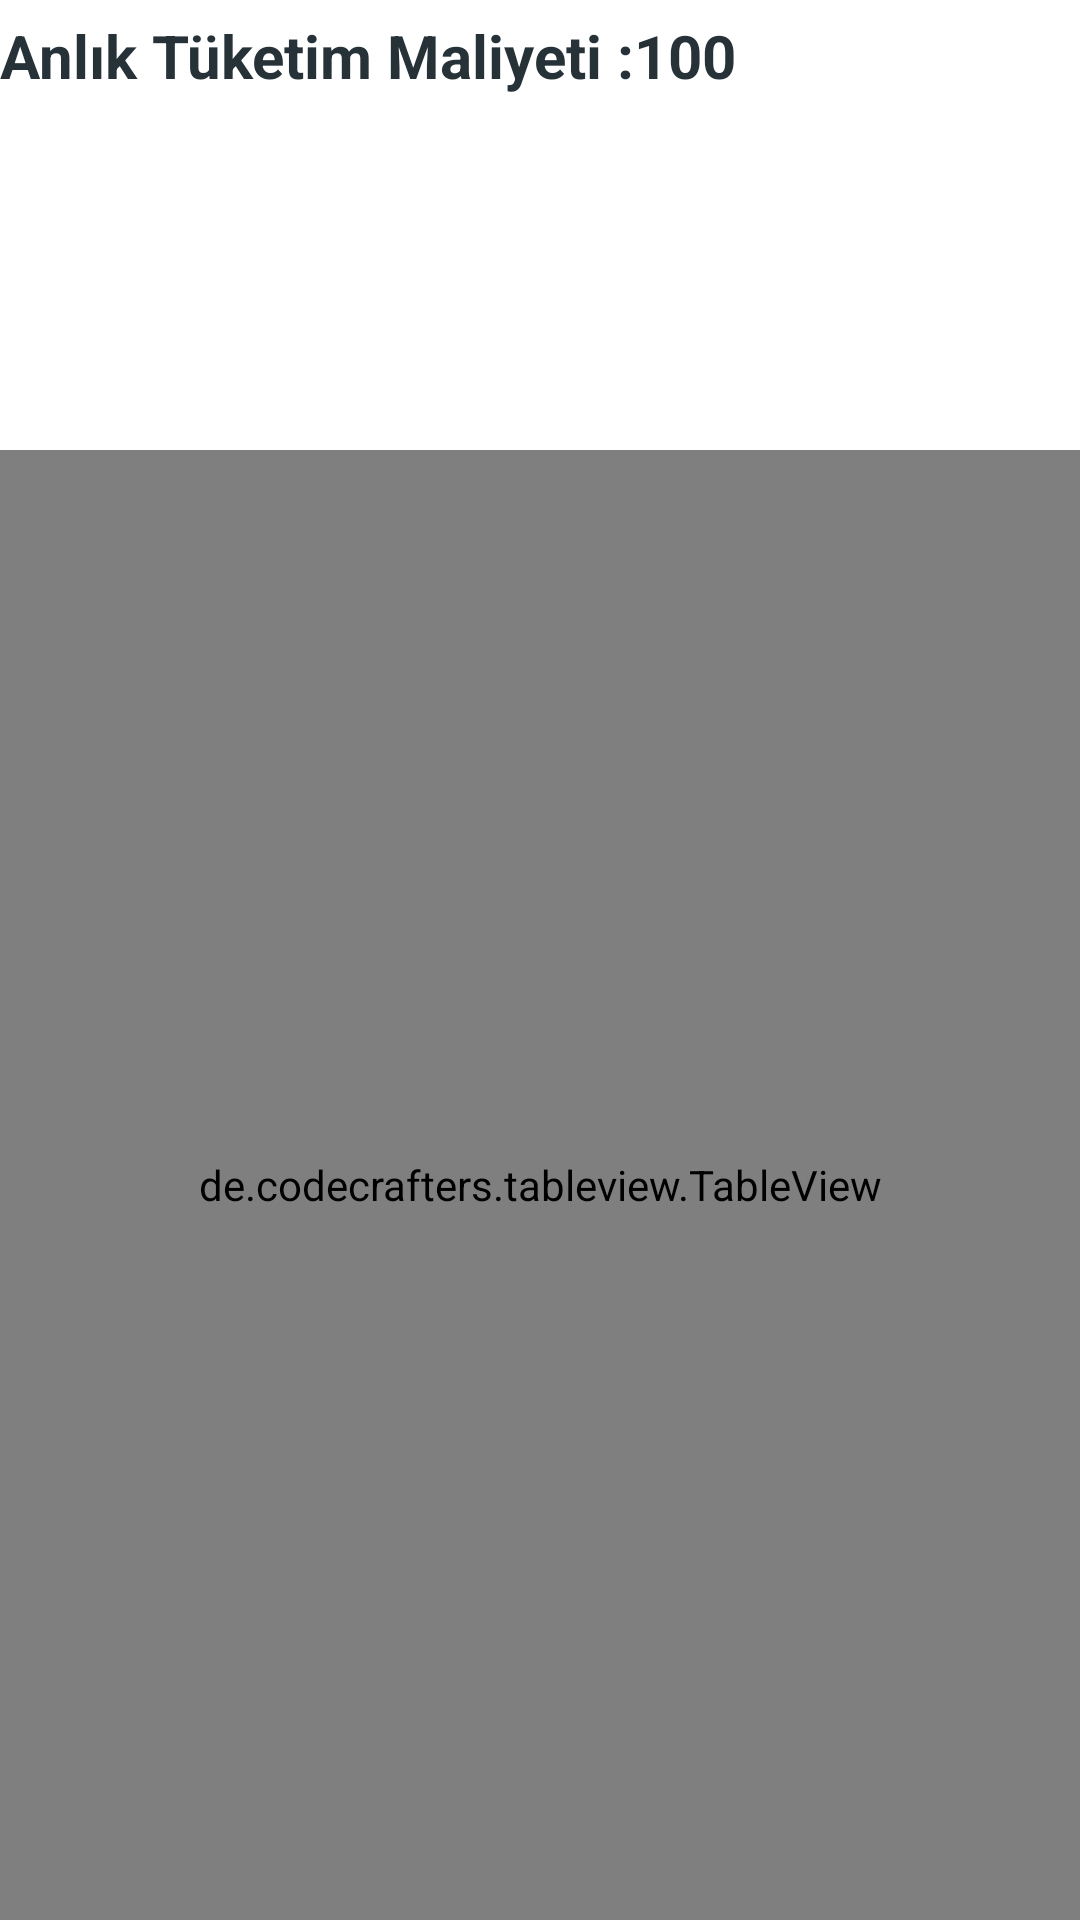

This screen was rendered from an Android layout file. Write that file and the resources it references.
<!-- AndroidManifest.xml: application theme Theme.GEECostCalculator -->
<!-- res/layout/activity_data_detail.xml -->
<?xml version="1.0" encoding="utf-8"?>
<androidx.constraintlayout.widget.ConstraintLayout xmlns:android="http://schemas.android.com/apk/res/android"
    xmlns:app="http://schemas.android.com/apk/res-auto"
    xmlns:tools="http://schemas.android.com/tools"
    android:layout_width="match_parent"
    android:layout_height="match_parent"
    tools:context=".ui.detail.DataDetail">

    <LinearLayout
        android:layout_width="match_parent"
        android:layout_height="wrap_content"
        android:layout_marginTop="@dimen/spacing_medium"
        android:orientation="vertical"
        tools:ignore="MissingConstraints">

        <LinearLayout
            android:layout_width="match_parent"
            android:layout_height="wrap_content"
            android:layout_marginTop="@dimen/spacing_medium"
            android:orientation="horizontal"
            tools:ignore="MissingConstraints">

            <TextView
                android:layout_width="wrap_content"
                android:layout_height="wrap_content"
                android:layout_gravity="center_vertical"
                android:text="@string/consumption_cost"
                android:textAppearance="@style/TextAppearance.AppCompat.Caption"
                android:textColor="@color/grey_90"
                android:textSize="20sp"
                android:textStyle="bold" />

            <TextView
                android:id="@+id/tv_consumption_cost"
                android:layout_width="wrap_content"
                android:layout_height="wrap_content"
                android:layout_gravity="center_vertical"

                android:text="100"
                android:textAppearance="@style/TextAppearance.AppCompat.Caption"
                android:textColor="@color/grey_90"
                android:textSize="20sp"
                android:textStyle="bold" />
        </LinearLayout>

        <View
            android:layout_width="0dp"
            android:layout_height="@dimen/spacing_mlarge" />


        <androidx.appcompat.widget.AppCompatButton
            android:id="@+id/btn_save_button"
            style="@style/Widget.AppCompat.Button.Borderless"
            android:layout_width="@dimen/spacing_xxbig"
            android:layout_height="@dimen/spacing_xmlarge"
            android:layout_gravity="center_horizontal"
            android:background="@drawable/btn_rounded_primary"
            android:paddingLeft="@dimen/spacing_mlarge"
            android:paddingRight="@dimen/spacing_mlarge"
            android:text="@string/save_button"
            android:textColor="@android:color/white"

            android:textStyle="bold" />
    </LinearLayout>

    <de.codecrafters.tableview.TableView xmlns:table="http://schemas.android.com/apk/res-auto"
        android:id="@+id/tv_data_detail"
        android:layout_width="match_parent"
        android:layout_height="match_parent"
        android:layout_marginTop="@dimen/spacing_xxbig"
        table:tableView_columnCount="3" />


</androidx.constraintlayout.widget.ConstraintLayout>
<!-- resources referenced by this layout -->
<resources>
  <color name="grey_90">#263238</color>
  <dimen name="spacing_medium">5dp</dimen>
  <dimen name="spacing_mlarge">20dp</dimen>
  <dimen name="spacing_xmlarge">40dp</dimen>
  <dimen name="spacing_xxbig">150dp</dimen>
  <string name="consumption_cost">Anlık Tüketim Maliyeti : </string>
  <string name="save_button">Kaydet</string>
  <style name="Theme.GEECostCalculator" parent="Theme.MaterialComponents.DayNight.DarkActionBar">
          
          <item name="colorPrimary">@color/colorPrimary</item>
          <item name="colorPrimaryVariant">@color/blue_700_overlay</item>
          <item name="colorOnPrimary">@color/white</item>
          
          <item name="colorSecondary">@color/teal_200</item>
          <item name="colorSecondaryVariant">@color/teal_700</item>
          <item name="colorOnSecondary">@color/black</item>
          
          <item name="android:statusBarColor">?attr/colorPrimaryVariant</item>
          
      </style>
  <color name="colorPrimary">#1976D2</color>
  <color name="blue_700_overlay">#E61976D2</color>
  <color name="white">#FFFFFFFF</color>
  <color name="teal_200">#FF03DAC5</color>
  <color name="teal_700">#FF018786</color>
  <color name="black">#FF000000</color>
</resources>
